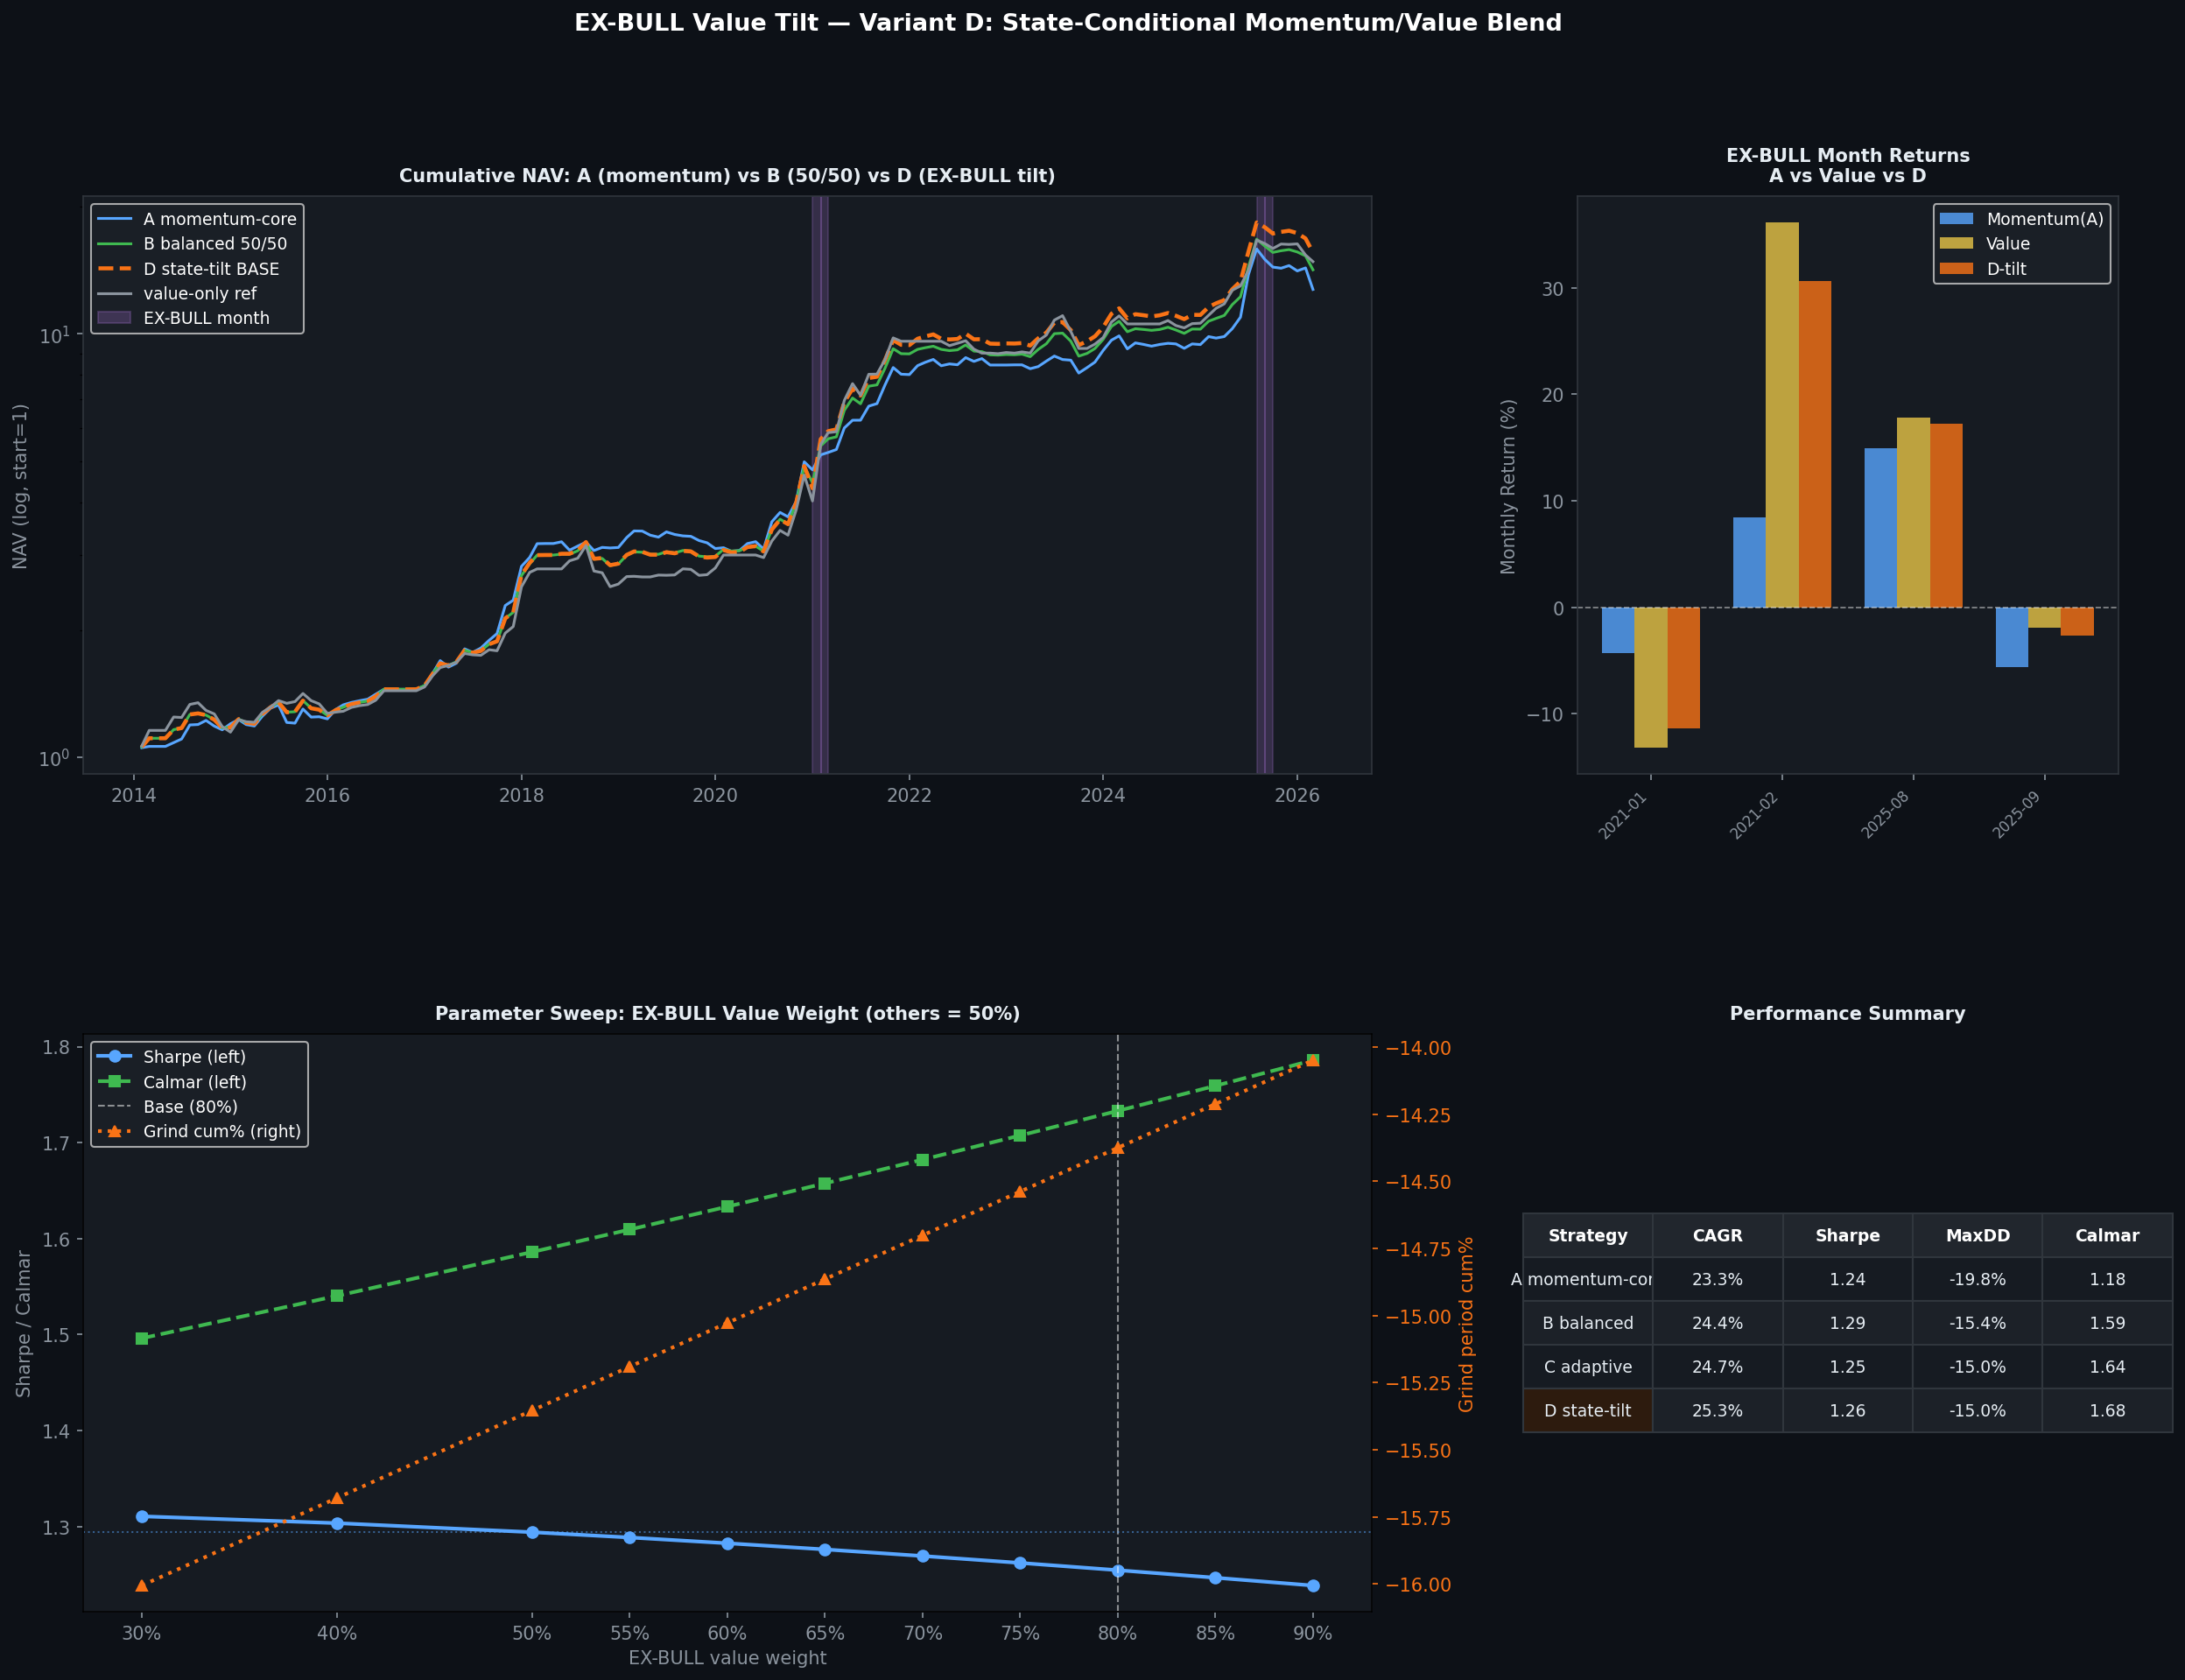

Source code (Python):
"""
exbull_value_tilt.py
Variant D: State-conditional value/momentum tilt — max VALUE khi EX-BULL
Mở rộng từ backtest_core_arch.py (A/B/C đã có), thêm D.

Logic:
  CRISIS   → 30% value / 70% momentum  (crisis value traps, momentum rebound)
  BEAR     → 40% value / 60% momentum
  NEUTRAL  → 50% value / 50% momentum  (= B balanced)
  BULL     → 60% value / 40% momentum  (Fitness Matrix: value works in bull)
  EX-BULL  → 80% value / 20% momentum  (peak momentum crowding, value safe)
"""
import sys, os
try:
    sys.stdout.reconfigure(encoding="utf-8")
except Exception:
    pass
import subprocess, numpy as np, pandas as pd
import matplotlib
matplotlib.use('Agg')
import matplotlib.pyplot as plt
import matplotlib.gridspec as gridspec
from io import StringIO
import warnings; warnings.filterwarnings('ignore')

WORKDIR  = r"/home/trido/thanhdt/WorkingClaude"
PROJECT  = "lithe-record-440915-m9"
BQ_PATH  = r"bq"
CACHE    = WORKDIR + r"\data\core_arch_backtest.csv"
os.chdir(WORKDIR)

STATE_NAMES  = {1:'CRISIS', 2:'BEAR', 3:'NEUTRAL', 4:'BULL', 5:'EX-BULL'}
STATE_COLORS = {1:'#d62728', 2:'#ff7f0e', 3:'#7fafcf', 4:'#2ca02c', 5:'#9467bd'}

# value weight per DT5G state (parameter sweep will vary this)
BASE_WVAL = {1: 0.30, 2: 0.40, 3: 0.50, 4: 0.60, 5: 0.80}

# ── helpers ─────────────────────────────────────────────────
def bq(sql):
    cmd = f'"{BQ_PATH}" query --use_legacy_sql=false --project_id={PROJECT} --format=csv --quiet --max_rows=100000'
    r = subprocess.run(cmd, input=sql, capture_output=True, text=True, encoding='utf-8', shell=True)
    if r.returncode != 0:
        print(f"  BQ ERROR: {r.stderr[:200]}"); return pd.DataFrame()
    return pd.read_csv(StringIO(r.stdout))

def ann(ret):
    ret = ret.dropna(); n = len(ret)
    if n < 3: return dict(CAGR=np.nan, Sharpe=np.nan, MaxDD=np.nan, Calmar=np.nan)
    mu = ret.mean()*12; sd = ret.std(ddof=1)*np.sqrt(12)
    cagr = (1+ret).prod()**(12/n)-1
    nav = (1+ret).cumprod(); dd = (nav/nav.cummax()-1).min()
    return dict(CAGR=cagr*100, Sharpe=mu/sd if sd>0 else 0, MaxDD=dd*100,
                Calmar=cagr/abs(dd) if dd<0 else np.nan)

def fmt(m):
    if m['CAGR'] != m['CAGR']: return "  n/a"
    return (f"CAGR {m['CAGR']:5.1f}%  Sharpe {m['Sharpe']:.2f}  "
            f"MaxDD {m['MaxDD']:5.1f}%  Calmar {m['Calmar']:.2f}")

def sub(r, lo, hi):
    return r[(r.index >= pd.Period(lo)) & (r.index <= pd.Period(hi))]

# ════════════════════════════════════════════════════════════
# 1. LOAD EXISTING CORE BACKTEST
# ════════════════════════════════════════════════════════════
print("Loading cached core-arch backtest...")
cache = pd.read_csv(CACHE, index_col=0)
cache.index = pd.PeriodIndex(cache.index, freq="M")

A = cache["A"]         # momentum-core (V5 DT5G-gated)
B = cache["B"]         # balanced 50/50 static
C = cache["C"]         # adaptive IC-tilt
V = cache["value"]     # value book

print(f"  Monthly returns: {cache.index.min()} -> {cache.index.max()} ({len(cache)} months)")
print(f"  EX-BULL months identifiable from DT5G query...\n")

# ════════════════════════════════════════════════════════════
# 2. LOAD DT5G STATE → monthly mode
# ════════════════════════════════════════════════════════════
print("Loading DT5G states...")
raw = bq("""
    SELECT s.time, s.state
    FROM tav2_bq.vnindex_5state_dt5g_live AS s
    ORDER BY s.time
""")
raw['time'] = pd.to_datetime(raw['time'])
raw = raw.set_index('time')['state'].astype(int)
# Monthly mode (which state dominated each month)
monthly_state = raw.resample('ME').apply(lambda x: x.mode()[0] if len(x) > 0 else np.nan)
monthly_state.index = monthly_state.index.to_period('M')
monthly_state = monthly_state.astype(int)

# Align to cache index
idx = cache.index
monthly_state = monthly_state.reindex(idx)
# Fill missing with NEUTRAL (3)
monthly_state = monthly_state.fillna(3).astype(int)

print(f"  Monthly state distribution:")
for s in [1,2,3,4,5]:
    n = (monthly_state==s).sum()
    print(f"    {STATE_NAMES[s]:8s}: {n} months")

# EX-BULL months
exbull_months = monthly_state[monthly_state==5].index
print(f"\n  EX-BULL months: {list(exbull_months)}")
print(f"  Value return in EX-BULL months: {V.reindex(exbull_months).mean()*100:+.2f}%/month avg")
print(f"  Momentum return in EX-BULL months: {A.reindex(exbull_months).mean()*100:+.2f}%/month avg")

# ════════════════════════════════════════════════════════════
# 3. BUILD VARIANT D: state-conditional tilt
# ════════════════════════════════════════════════════════════

def build_D(wval_by_state):
    """Build blended series given a dict {state: value_weight}."""
    wmom = monthly_state.map(lambda s: 1 - wval_by_state.get(s, 0.50))
    wval = monthly_state.map(lambda s: wval_by_state.get(s, 0.50))
    return (wmom * A + wval * V).reindex(idx)

D = build_D(BASE_WVAL)
# name label
D_LABEL = "D EX-BULL→80% value (state-tilt)"

# Also build some sensitivity variants
D_MILD  = build_D({1: 0.40, 2: 0.45, 3: 0.50, 4: 0.55, 5: 0.65})
D_MAX   = build_D({1: 0.20, 2: 0.35, 3: 0.50, 4: 0.70, 5: 0.90})
D_FLAT  = build_D({1: 0.50, 2: 0.50, 3: 0.50, 4: 0.50, 5: 0.80})  # only EX-BULL tilt

all_strats = {
    "A momentum-core": A,
    "B balanced 50/50": B,
    "C adaptive IC-tilt": C,
    "D state-tilt BASE": D,
    "D state-tilt MILD": D_MILD,
    "D flat+EX-BULL": D_FLAT,
    "  value-only ref": V,
}

# ════════════════════════════════════════════════════════════
# 4. RESULTS
# ════════════════════════════════════════════════════════════
GRIND = ("2025-09", "2026-05")

print("\n" + "="*70)
print("FULL PERIOD")
print("="*70)
print(f"{'Strategy':>24}  CAGR   Sharpe  MaxDD   Calmar")
print("-"*60)
for name, r in all_strats.items():
    m = ann(r.dropna())
    print(f"{name:>24}  {fmt(m)}")

print("\n" + "="*70)
print("IS (2014-2019) / OOS (2020-2026)")
print("="*70)
for name, r in all_strats.items():
    mi = ann(sub(r,'2014-01','2019-12'))
    mo = ann(sub(r,'2020-01','2026-12'))
    print(f"{name:>24}  IS  {fmt(mi)}")
    print(f"{name:>24}  OOS {fmt(mo)}")

print("\n" + "="*70)
print(f"MOMENTUM GRIND {GRIND[0]}..{GRIND[1]}")
print("="*70)
for name, r in all_strats.items():
    g = sub(r, *GRIND); cum = ((1+g).prod()-1)*100 if len(g)>0 else np.nan
    print(f"{name:>24}  cumulative {cum:+5.1f}%  (worst mo {g.min()*100:+.1f}%)")

print("\n" + "="*70)
print("BULL YEARS")
print("="*70)
for yr, label in [("2021","2021 VN mega-bull"),("2023","2023 recovery"),("2025","2025 VIC-led")]:
    line = f"  {label}: "
    for name, r in all_strats.items():
        g = sub(r, f"{yr}-01", f"{yr}-12")
        if len(g) > 0:
            line += f"{name.split()[0]}={((1+g).prod()-1)*100:+5.1f}%  "
    print(line)

print("\n" + "="*70)
print("EX-BULL MONTHS DEEP DIVE")
print("="*70)
print(f"  {'Strategy':>24}  EX-BULL avg/mo  EX-BULL cum  vs B delta")
B_eb = B.reindex(exbull_months).mean()*100 if len(exbull_months) > 0 else 0
for name, r in all_strats.items():
    eb = r.reindex(exbull_months)
    if len(eb) == 0: continue
    avg = eb.mean()*100
    cum = ((1+eb).prod()-1)*100
    delta = cum - ((1+B.reindex(exbull_months)).prod()-1)*100
    print(f"  {name:>24}  {avg:+.2f}%/mo    {cum:+6.2f}%    {delta:+.2f}pp vs B")

# Monthly breakdown in EX-BULL months
print(f"\n  Month-by-month in EX-BULL:")
print(f"  {'Month':>8}  {'State':>8}  {'A mom':>7}  {'value':>7}  {'B 50/50':>8}  {'D tilt':>7}")
for m_ep in exbull_months:
    s = monthly_state.get(m_ep, 3)
    a_r = A.get(m_ep, np.nan)*100
    v_r = V.get(m_ep, np.nan)*100
    b_r = B.get(m_ep, np.nan)*100
    d_r = D.get(m_ep, np.nan)*100
    print(f"  {str(m_ep):>8}  {STATE_NAMES[s]:>8}  {a_r:+6.1f}%  {v_r:+6.1f}%  {b_r:+7.1f}%  {d_r:+6.1f}%")

# ════════════════════════════════════════════════════════════
# 5. PARAMETER SWEEP: best EX-BULL value weight
# ════════════════════════════════════════════════════════════
print("\n" + "="*70)
print("PARAMETER SWEEP: EX-BULL value weight (others fixed 50%)")
print("="*70)
print(f"  {'EX-BULL wval':>14}  {'Full CAGR':>10}  {'Sharpe':>8}  {'MaxDD':>8}  {'Calmar':>8}  {'Grind':>8}  {'vs B sharpe':>12}")
m_B = ann(B)
for w in [0.30, 0.40, 0.50, 0.55, 0.60, 0.65, 0.70, 0.75, 0.80, 0.85, 0.90]:
    r = build_D({1: 0.50, 2: 0.50, 3: 0.50, 4: 0.50, 5: w})
    m = ann(r.dropna())
    g = sub(r, *GRIND); grind_cum = ((1+g).prod()-1)*100 if len(g)>0 else np.nan
    delta_sh = m['Sharpe'] - m_B['Sharpe']
    mark = " <--" if w == 0.80 else ""
    print(f"  {w:>14.0%}  {m['CAGR']:>9.1f}%  {m['Sharpe']:>8.2f}  "
          f"{m['MaxDD']:>7.1f}%  {m['Calmar']:>8.2f}  {grind_cum:>7.1f}%  {delta_sh:>+11.2f}{mark}")

# ════════════════════════════════════════════════════════════
# 6. FIGURES
# ════════════════════════════════════════════════════════════
fig = plt.figure(figsize=(20, 14))
fig.patch.set_facecolor('#0d1117')
fig.suptitle('EX-BULL Value Tilt — Variant D: State-Conditional Momentum/Value Blend',
             fontsize=13, fontweight='bold', color='white', y=0.98)
gs = gridspec.GridSpec(2, 3, figure=fig, hspace=0.45, wspace=0.38)
dark_bg = '#161b22'; ax_sp = '#30363d'

def style(ax, title=""):
    ax.set_facecolor(dark_bg)
    for s in ax.spines.values(): s.set_color(ax_sp)
    ax.tick_params(colors='#8b949e')
    if title: ax.set_title(title, color='#e6edf3', fontsize=10, fontweight='bold', pad=8)

# ── NAV comparison ───────────────────────────────────────
ax1 = fig.add_subplot(gs[0, :2])
style(ax1, 'Cumulative NAV: A (momentum) vs B (50/50) vs D (EX-BULL tilt)')
nav_colors = {'A momentum-core': '#58a6ff', 'B balanced 50/50': '#3fb950',
              'D state-tilt BASE': '#f97316', '  value-only ref': '#8b949e'}
for name, r in all_strats.items():
    if name not in nav_colors: continue
    nav = (1+r.dropna()).cumprod()
    nav.index = nav.index.to_timestamp()
    ax1.semilogy(nav.index, nav.values,
                 label=name.strip(), color=nav_colors[name],
                 lw=2.2 if 'D' in name else 1.5,
                 ls='--' if 'D' in name else '-')

# Shade EX-BULL months
for m_ep in exbull_months:
    ts = m_ep.to_timestamp()
    te = (m_ep + 1).to_timestamp()
    ax1.axvspan(ts, te, alpha=0.25, color='#9467bd', label='_')

import matplotlib.patches as mpatches
patch_eb = mpatches.Patch(color='#9467bd', alpha=0.3, label='EX-BULL month')
handles, lbls = ax1.get_legend_handles_labels()
ax1.legend(handles + [patch_eb], lbls + ['EX-BULL month'],
           fontsize=9, facecolor='#1c2128', labelcolor='white')
ax1.set_ylabel('NAV (log, start=1)', color='#8b949e')

# ── EX-BULL month returns heatmap ─────────────────────────
ax2 = fig.add_subplot(gs[0, 2])
style(ax2, 'EX-BULL Month Returns\nA vs Value vs D')
if len(exbull_months) > 0:
    eb_data = pd.DataFrame({
        'Momentum(A)': A.reindex(exbull_months)*100,
        'Value': V.reindex(exbull_months)*100,
        'D-tilt': D.reindex(exbull_months)*100,
    })
    x = np.arange(len(exbull_months))
    w = 0.25
    colors_bar = ['#58a6ff', '#e8c547', '#f97316']
    for i, (col, c) in enumerate(zip(eb_data.columns, colors_bar)):
        bars = ax2.bar(x + i*w, eb_data[col].values, w, label=col, color=c, alpha=0.8)
    ax2.set_xticks(x + w)
    ax2.set_xticklabels([str(m)[-7:] for m in exbull_months], rotation=45, ha='right',
                         color='#8b949e', fontsize=8)
    ax2.axhline(0, color='white', lw=0.8, ls='--', alpha=0.5)
    ax2.set_ylabel('Monthly Return (%)', color='#8b949e')
    ax2.legend(fontsize=9, facecolor='#1c2128', labelcolor='white')

# ── Sweep chart ───────────────────────────────────────────
ax3 = fig.add_subplot(gs[1, :2])
style(ax3, 'Parameter Sweep: EX-BULL Value Weight (others = 50%)')
weights = [0.30, 0.40, 0.50, 0.55, 0.60, 0.65, 0.70, 0.75, 0.80, 0.85, 0.90]
cagrs, sharpes, caldmar, grinds = [], [], [], []
for w in weights:
    r = build_D({1: 0.50, 2: 0.50, 3: 0.50, 4: 0.50, 5: w})
    m = ann(r.dropna())
    g = sub(r, *GRIND)
    cagrs.append(m['CAGR']); sharpes.append(m['Sharpe'])
    caldmar.append(m['Calmar'])
    grinds.append(((1+g).prod()-1)*100 if len(g)>0 else np.nan)

ax3_r = ax3.twinx()
ax3.plot(weights, sharpes, 'o-', color='#58a6ff', lw=2, label='Sharpe (left)')
ax3.plot(weights, caldmar, 's--', color='#3fb950', lw=2, label='Calmar (left)')
ax3_r.plot(weights, grinds, '^:', color='#f97316', lw=2, label='Grind cum% (right)')
ax3.axvline(0.80, color='white', lw=1, ls='--', alpha=0.5, label='Base (80%)')
ax3.axhline(m_B['Sharpe'], color='#58a6ff', lw=1, ls=':', alpha=0.5)
ax3.set_xlabel('EX-BULL value weight', color='#8b949e')
ax3.set_ylabel('Sharpe / Calmar', color='#8b949e')
ax3_r.set_ylabel('Grind period cum%', color='#f97316')
ax3_r.tick_params(colors='#f97316')
lines1, lbl1 = ax3.get_legend_handles_labels()
lines2, lbl2 = ax3_r.get_legend_handles_labels()
ax3.legend(lines1+lines2, lbl1+lbl2, fontsize=9, facecolor='#1c2128', labelcolor='white')
ax3.set_xticks(weights)
ax3.set_xticklabels([f'{w:.0%}' for w in weights], color='#8b949e')

# ── Summary table ─────────────────────────────────────────
ax4 = fig.add_subplot(gs[1, 2])
ax4.set_facecolor(dark_bg); ax4.axis('off')
style(ax4, 'Performance Summary')

plot_strats = ["A momentum-core", "B balanced 50/50", "C adaptive IC-tilt", "D state-tilt BASE"]
rows = [['Strategy', 'CAGR', 'Sharpe', 'MaxDD', 'Calmar']]
for name in plot_strats:
    r = all_strats[name]
    m = ann(r.dropna())
    rows.append([name.split()[0]+' '+name.split()[1] if len(name.split())>1 else name,
                 f"{m['CAGR']:.1f}%", f"{m['Sharpe']:.2f}",
                 f"{m['MaxDD']:.1f}%", f"{m['Calmar']:.2f}"])

tbl = ax4.table(cellText=rows[1:], colLabels=rows[0], loc='center', cellLoc='center')
tbl.auto_set_font_size(False); tbl.set_fontsize(9); tbl.scale(1.2, 2.0)
for (r_i, c), cell in tbl.get_celld().items():
    cell.set_facecolor('#1c2128' if r_i%2==0 else dark_bg)
    cell.set_text_props(color='#e6edf3')
    cell.set_edgecolor(ax_sp)
    if r_i == 0:
        cell.set_facecolor('#21262d'); cell.set_text_props(color='white', fontweight='bold')
    if r_i > 0 and c == 0 and 'D' in rows[r_i][0]:
        cell.set_facecolor('#2d1b0e')  # highlight D

outfile = WORKDIR + r"\exbull_value_tilt.png"
fig.savefig(outfile, dpi=150, bbox_inches='tight', facecolor=fig.get_facecolor())
print(f"\nSaved: exbull_value_tilt.png")
plt.close()

# Save results CSV
rows_csv = []
for name, r in all_strats.items():
    m_full = ann(r.dropna())
    m_oos  = ann(sub(r, '2020-01', '2026-12'))
    g = sub(r, *GRIND)
    rows_csv.append({
        'strategy': name.strip(),
        'cagr_full': m_full['CAGR'], 'sharpe_full': m_full['Sharpe'],
        'maxdd_full': m_full['MaxDD'], 'calmar_full': m_full['Calmar'],
        'cagr_oos':  m_oos['CAGR'],  'sharpe_oos':  m_oos['Sharpe'],
        'grind_cum':  ((1+g).prod()-1)*100 if len(g)>0 else np.nan,
    })
pd.DataFrame(rows_csv).to_csv(WORKDIR + r"\data\exbull_tilt_results.csv", index=False)
print("Saved: data/exbull_tilt_results.csv")
print("\nDONE")
